Run: headless pygame with SDL's dummy video driver; simulated clock (each Clock.tick advances the game by its frame time, no real sleeping); random seed 0; keys injected as events and as key.get_pressed() state; no mouse input.
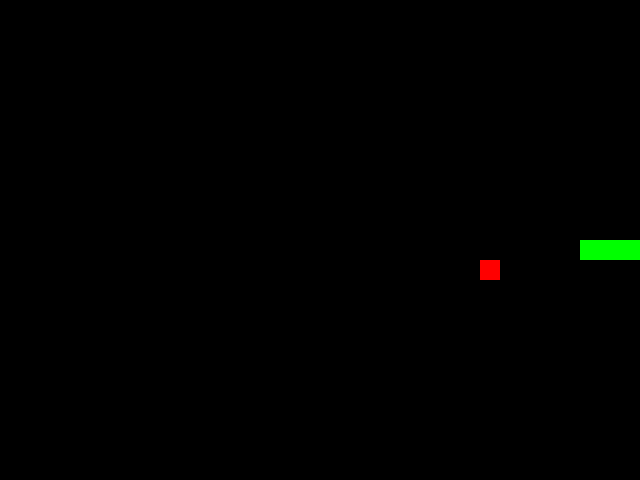
Frame 1 of 1 · flips 1–60 · no input (game ended)

The pygame program that drew these frames:

import pygame
import random
from collections import namedtuple

# Định nghĩa hướng đi
class Direction:
    RIGHT = 1
    LEFT = 2
    UP = 3
    DOWN = 4

Point = namedtuple('Point', 'x, y')
BLOCK_SIZE = 20
SPEED = 10  # Tốc độ game (để AI chạy nhanh thì tăng lên)

class SnakeGameAI:
    def __init__(self, w=640, h=480):
        self.w = w
        self.h = h
        # Init display
        self.display = pygame.display.set_mode((self.w, self.h))
        pygame.display.set_caption('Snake AI')
        self.clock = pygame.time.Clock()
        self.reset()

    def reset(self):
        # Khởi tạo lại trạng thái game
        self.direction = Direction.RIGHT
        self.head = Point(self.w/2, self.h/2)
        self.snake = [self.head, 
                      Point(self.head.x-BLOCK_SIZE, self.head.y),
                      Point(self.head.x-(2*BLOCK_SIZE), self.head.y)]
        self.score = 0
        self.food = None
        self._place_food()
        self.frame_iteration = 0

    def _place_food(self):
        x = random.randint(0, (self.w-BLOCK_SIZE )//BLOCK_SIZE )*BLOCK_SIZE 
        y = random.randint(0, (self.h-BLOCK_SIZE )//BLOCK_SIZE )*BLOCK_SIZE
        self.food = Point(x, y)
        if self.food in self.snake:
            self._place_food()

    def play_step(self):
        # 1. Thu thập sự kiện người dùng
        for event in pygame.event.get():
            if event.type == pygame.QUIT:
                pygame.quit()
                quit()
            
            # --- Code thêm để chơi bằng bàn phím ---
            if event.type == pygame.KEYDOWN:
                if event.key == pygame.K_LEFT and self.direction != Direction.RIGHT:
                    self.direction = Direction.LEFT
                elif event.key == pygame.K_RIGHT and self.direction != Direction.LEFT:
                    self.direction = Direction.RIGHT
                elif event.key == pygame.K_UP and self.direction != Direction.DOWN:
                    self.direction = Direction.UP
                elif event.key == pygame.K_DOWN and self.direction != Direction.UP:
                    self.direction = Direction.DOWN
            # ---------------------------------------
        
        # 2. Di chuyển (theo hướng self.direction hiện tại)
        self._move(self.direction)
        self.snake.insert(0, self.head)
        
        # 3. Kiểm tra game over
        game_over = False
        if self.is_collision():
            game_over = True
            return game_over, self.score

        # 4. Ăn mồi hoặc di chuyển tiếp
        if self.head == self.food:
            self.score += 1
            self._place_food()
        else:
            self.snake.pop()
        
        # 5. Cập nhật giao diện
        self._update_ui()
        self.clock.tick(SPEED) # Tốc độ game (tăng giảm số SPEED ở đầu file để khó/dễ hơn)
        
        return game_over, self.score

    def is_collision(self, pt=None):
        if pt is None: pt = self.head
        # Đâm tường
        if pt.x > self.w - BLOCK_SIZE or pt.x < 0 or pt.y > self.h - BLOCK_SIZE or pt.y < 0:
            return True
        # Đâm thân
        if pt in self.snake[1:]:
            return True
        return False

    def _update_ui(self):
        self.display.fill((0,0,0)) # Màu đen
        for pt in self.snake:
            pygame.draw.rect(self.display, (0, 255, 0), pygame.Rect(pt.x, pt.y, BLOCK_SIZE, BLOCK_SIZE))
        pygame.draw.rect(self.display, (255, 0, 0), pygame.Rect(self.food.x, self.food.y, BLOCK_SIZE, BLOCK_SIZE))
        pygame.display.flip()

    def _move(self, direction):
        x = self.head.x
        y = self.head.y
        if direction == Direction.RIGHT: x += BLOCK_SIZE
        elif direction == Direction.LEFT: x -= BLOCK_SIZE
        elif direction == Direction.DOWN: y += BLOCK_SIZE
        elif direction == Direction.UP: y -= BLOCK_SIZE
        self.head = Point(x, y)
if __name__ == '__main__':
    game = SnakeGameAI()
    
    # Vòng lặp game
    while True:
        # Không cần action = ... nữa vì ta dùng bàn phím
        game_over, score = game.play_step()
        
        if game_over:
            break
            
    print('Final Score:', score)
    pygame.quit() # Thêm dòng này để tắt cửa sổ game sạch sẽ
